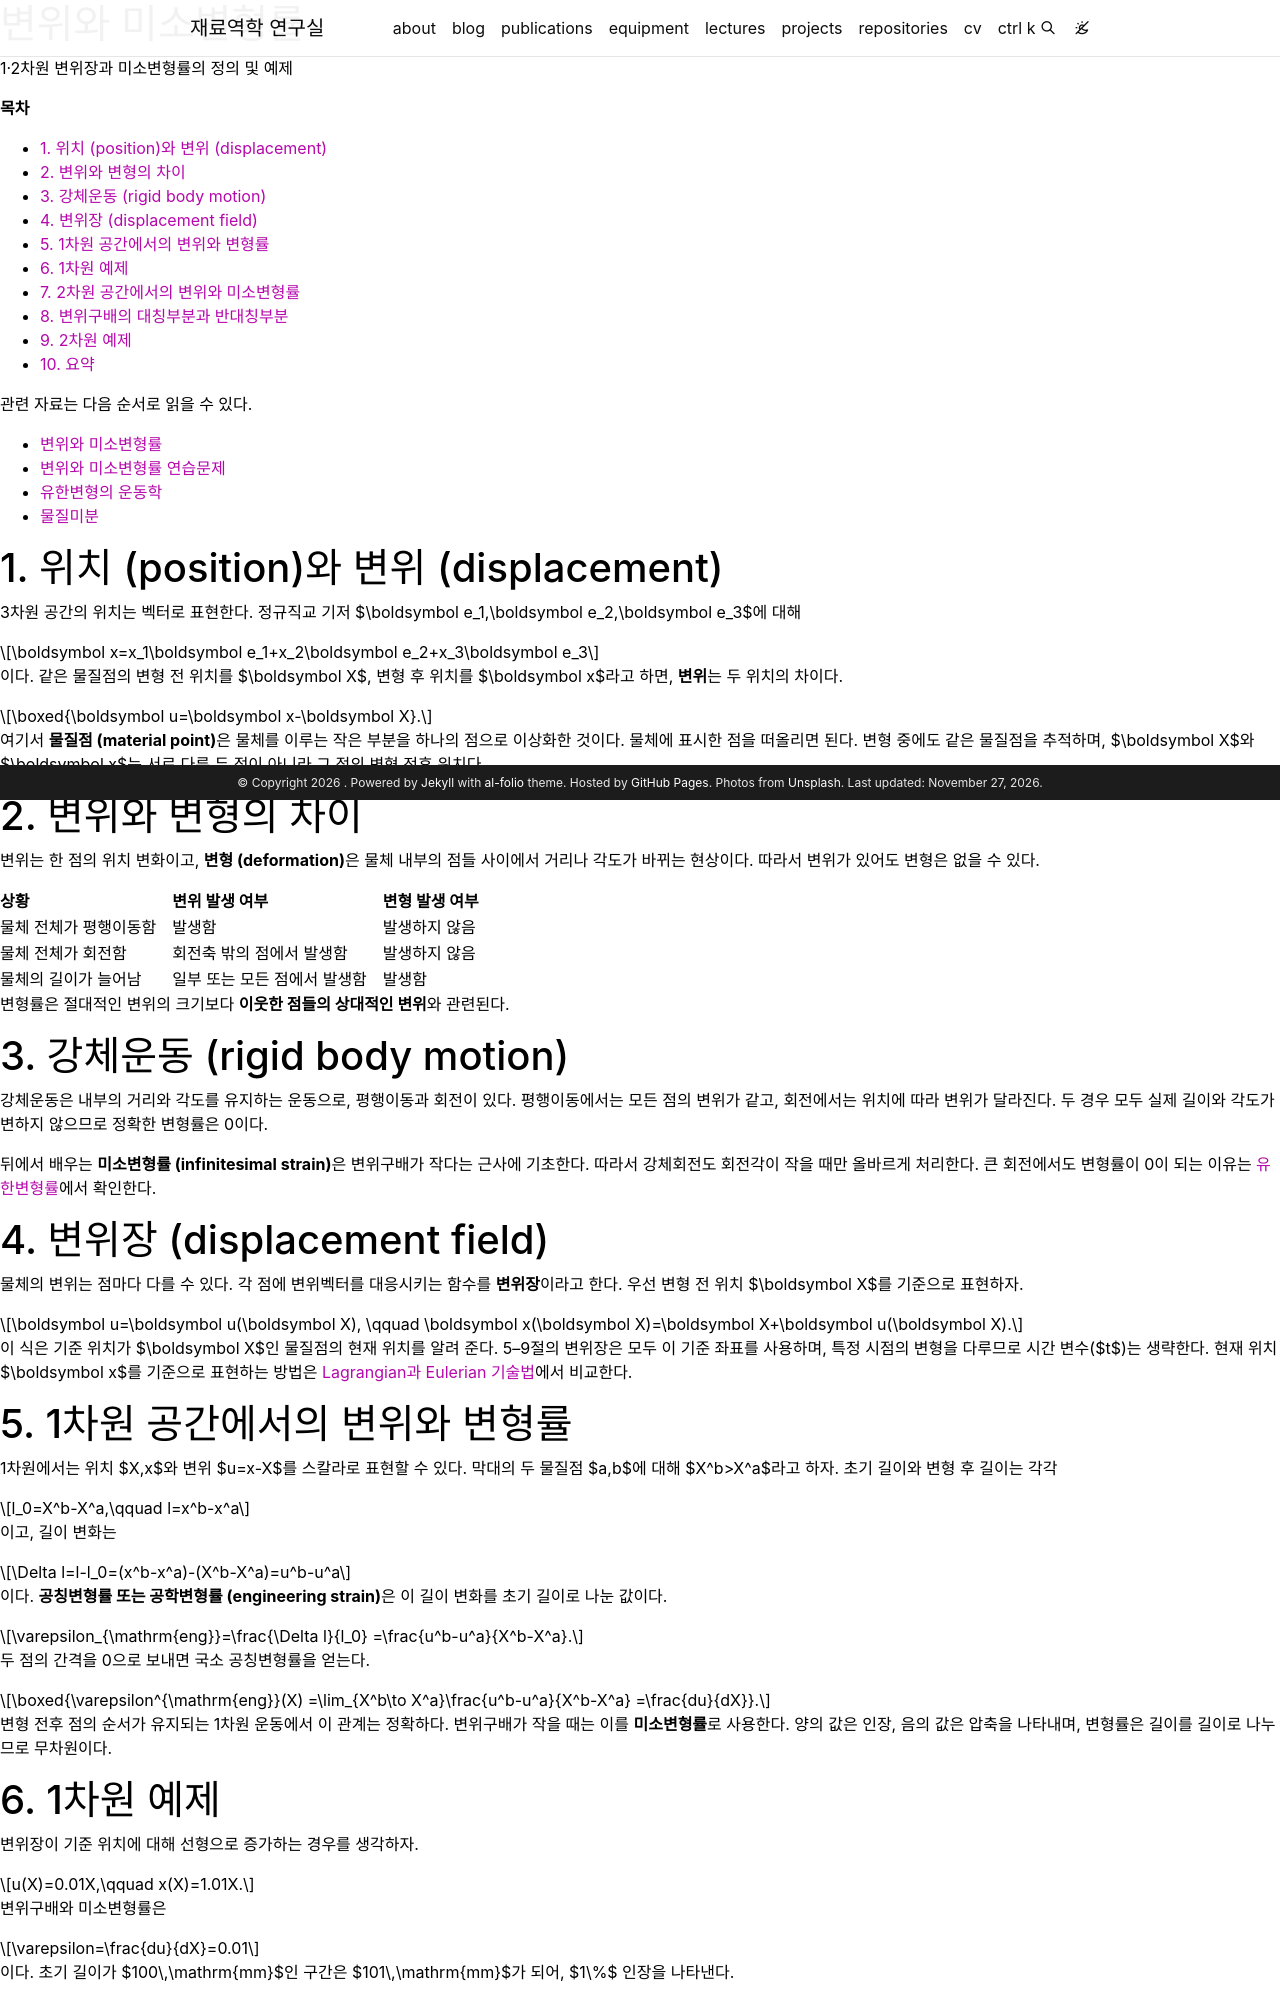

repository: youngung/youngung.github.io · page: assets/lecture_notes/3_1_metal_plasticity/metal_plasticity_06_displacement_strain/index.html · generator: jekyll

---
layout: distill
title: 변위와 미소변형률
description: 1·2차원 변위장과 미소변형률의 정의 및 예제
target: 학부 고학년
permalink:
featured: true
prerequisite: 벡터와 좌표계, 행렬과 텐서 연산
toc: false

mermaid:
  enabled: true
  zoomable: true
typograms: true
hidden: true
tabs: true
tikzjax: true
authors:
  - name: Youngung Jeong
    url: "https://youngung.github.io/"
    affiliations:
      name: Changwon National University
---

**목차**

* TOC
{:toc}

관련 자료는 다음 순서로 읽을 수 있다.

- [변위와 미소변형률](/assets/lecture_notes/3_1_metal_plasticity/metal_plasticity_06_displacement_strain.md)
- [변위와 미소변형률 연습문제](/assets/lecture_notes/3_1_metal_plasticity/metal_plasticity_07_displacement_strain_exercises.md)
- [유한변형의 운동학](/assets/lecture_notes/3_1_metal_plasticity/metal_plasticity_supp_02_finite_strain.md)
- [물질미분](/assets/lecture_notes/3_1_metal_plasticity/metal_plasticity_supp_03_material_derivative.md)

# 1. 위치 (position)와 변위 (displacement)

3차원 공간의 위치는 벡터로 표현한다. 정규직교 기저 $\boldsymbol e_1,\boldsymbol e_2,\boldsymbol e_3$에 대해

$$
\boldsymbol x=x_1\boldsymbol e_1+x_2\boldsymbol e_2+x_3\boldsymbol e_3
$$

이다. 같은 물질점의 변형 전 위치를 $\boldsymbol X$, 변형 후 위치를 $\boldsymbol x$라고 하면,
**변위**는 두 위치의 차이다.

$$
\boxed{\boldsymbol u=\boldsymbol x-\boldsymbol X}.
$$

여기서 **물질점 (material point)**은 물체를 이루는 작은 부분을 하나의 점으로 이상화한 것이다.
물체에 표시한 점을 떠올리면 된다. 변형 중에도 같은 물질점을 추적하며,
$\boldsymbol X$와 $\boldsymbol x$는 서로 다른 두 점이 아니라 그 점의 변형 전후 위치다.

# 2. 변위와 변형의 차이

변위는 한 점의 위치 변화이고, **변형 (deformation)**은 물체 내부의 점들 사이에서
거리나 각도가 바뀌는 현상이다. 따라서 변위가 있어도 변형은 없을 수 있다.

| 상황 | 변위 발생 여부 | 변형 발생 여부 |
| ---- | -------------- | -------------- |
| 물체 전체가 평행이동함 | 발생함 | 발생하지 않음 |
| 물체 전체가 회전함 | 회전축 밖의 점에서 발생함 | 발생하지 않음 |
| 물체의 길이가 늘어남 | 일부 또는 모든 점에서 발생함 | 발생함 |

변형률은 절대적인 변위의 크기보다 **이웃한 점들의 상대적인 변위**와 관련된다.

# 3. 강체운동 (rigid body motion)

강체운동은 내부의 거리와 각도를 유지하는 운동으로, 평행이동과 회전이 있다.
평행이동에서는 모든 점의 변위가 같고, 회전에서는 위치에 따라 변위가 달라진다.
두 경우 모두 실제 길이와 각도가 변하지 않으므로 정확한 변형률은 0이다.

뒤에서 배우는 **미소변형률 (infinitesimal strain)**은 변위구배가 작다는 근사에 기초한다.
따라서 강체회전도 회전각이 작을 때만 올바르게 처리한다.
큰 회전에서도 변형률이 0이 되는 이유는 [유한변형률](/assets/lecture_notes/3_1_metal_plasticity/metal_plasticity_supp_02_finite_strain.md#11-유한변형률-finite-strain)에서 확인한다.

# 4. 변위장 (displacement field)

물체의 변위는 점마다 다를 수 있다. 각 점에 변위벡터를 대응시키는 함수를 **변위장**이라고 한다.
우선 변형 전 위치 $\boldsymbol X$를 기준으로 표현하자.

$$
\boldsymbol u=\boldsymbol u(\boldsymbol X),
\qquad
\boldsymbol x(\boldsymbol X)=\boldsymbol X+\boldsymbol u(\boldsymbol X).
$$

이 식은 기준 위치가 $\boldsymbol X$인 물질점의 현재 위치를 알려 준다.
5–9절의 변위장은 모두 이 기준 좌표를 사용하며, 특정 시점의 변형을 다루므로 시간 변수($t$)는 생략한다.
현재 위치 $\boldsymbol x$를 기준으로 표현하는 방법은 [Lagrangian과 Eulerian 기술법](/assets/lecture_notes/3_1_metal_plasticity/metal_plasticity_supp_02_finite_strain.md)에서 비교한다.

# 5. 1차원 공간에서의 변위와 변형률

1차원에서는 위치 $X,x$와 변위 $u=x-X$를 스칼라로 표현할 수 있다.
막대의 두 물질점 $a,b$에 대해 $X^b>X^a$라고 하자.
초기 길이와 변형 후 길이는 각각

$$
l_0=X^b-X^a,\qquad l=x^b-x^a
$$

이고, 길이 변화는

$$
\Delta l=l-l_0=(x^b-x^a)-(X^b-X^a)=u^b-u^a
$$

이다. **공칭변형률 또는 공학변형률 (engineering strain)**은 이 길이 변화를 초기 길이로 나눈 값이다.

$$
\varepsilon_{\mathrm{eng}}=\frac{\Delta l}{l_0}
=\frac{u^b-u^a}{X^b-X^a}.
$$

두 점의 간격을 0으로 보내면 국소 공칭변형률을 얻는다.

$$
\boxed{\varepsilon^{\mathrm{eng}}(X)
=\lim_{X^b\to X^a}\frac{u^b-u^a}{X^b-X^a}
=\frac{du}{dX}}.
$$

변형 전후 점의 순서가 유지되는 1차원 운동에서 이 관계는 정확하다.
변위구배가 작을 때는 이를 **미소변형률**로 사용한다.
양의 값은 인장, 음의 값은 압축을 나타내며, 변형률은 길이를 길이로 나누므로 무차원이다.

# 6. 1차원 예제

변위장이 기준 위치에 대해 선형으로 증가하는 경우를 생각하자.

$$
u(X)=0.01X,\qquad x(X)=1.01X.
$$

변위구배와 미소변형률은

$$
\varepsilon=\frac{du}{dX}=0.01
$$

이다. 초기 길이가 $100\,\mathrm{mm}$인 구간은 $101\,\mathrm{mm}$가 되어,
$1\%$ 인장을 나타낸다.

다음 두 경우도 비교해 보자. $X$와 $u$는 mm 단위로 측정한다.

| 변위장 | 변위구배 $du/dX$ | 의미 |
| ------ | ---------------- | ---- |
| $u(X)=0$ | $0$ | 위치 변화가 없음 |
| $u(X)=0.02\,\mathrm{mm}$ | $0$ | 모든 점이 같은 양만큼 평행이동함 |

일정한 변위는 변형률을 만들지 않는다. **변위장의 기울기**가 길이 변화와 연결된다는 점이 핵심이다.
